Run: headless pygame with SDL's dummy video driver; simulated clock (each Clock.tick advances the game by its frame time, no real sleeping); random seed 0; keys injected as events and as key.get_pressed() state; no mouse input.
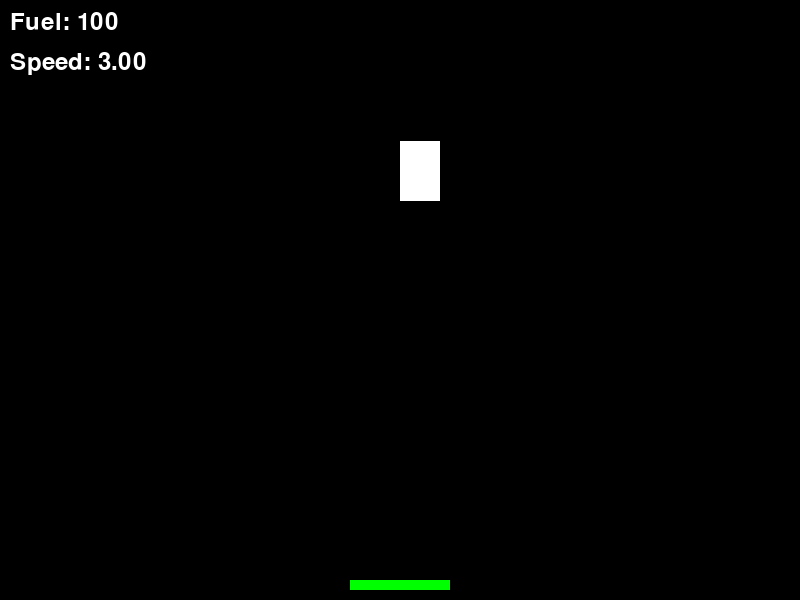
Frame 1 of 4 · flips 1–60 · no input
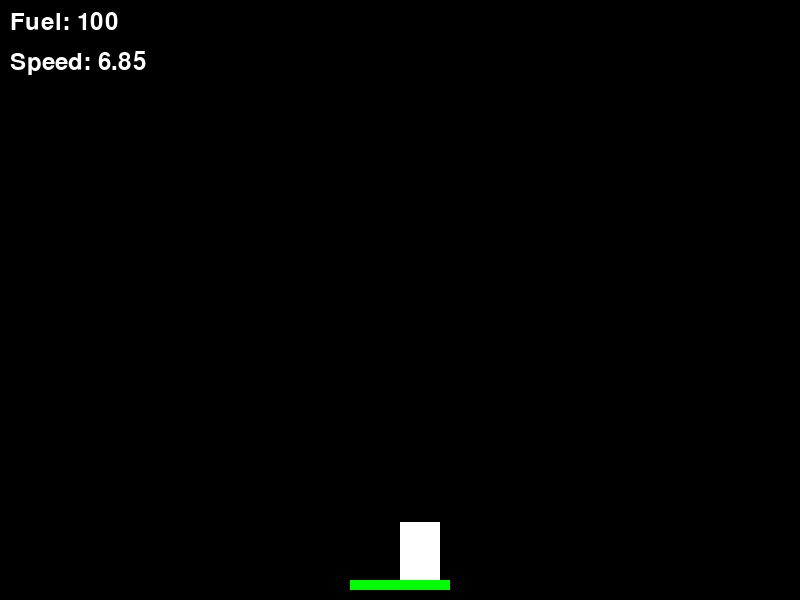
Frame 2 of 4 · flips 61–180 · tapped SPACE, RETURN · held RIGHT (→), D
Frame 3 of 4 · flips 181–300 · held DOWN (↓), S · screen unchanged from frame 2, image omitted
Frame 4 of 4 · flips 301–420 · held LEFT (←), A, UP (↑), W · screen unchanged from frame 3, image omitted

The pygame program that drew these frames:

import pygame
import sys

# Initialize pygame
pygame.init()

# Screen dimensions
WIDTH, HEIGHT = 800, 600

# Colors
BLACK = (0, 0, 0)
WHITE = (255, 255, 255)
RED = (255, 0, 0)
GREEN = (0, 255, 0)

# Gravity and thrust settings
GRAVITY = 0.05
THRUST = -0.1

# Lander settings
def reset_game():
    global lander_x, lander_y, lander_dx, lander_dy, fuel, lander_width, lander_height, game_active
    lander_width = 40
    lander_height = 60
    lander_x = WIDTH // 2
    lander_y = 50
    lander_dx = 0
    lander_dy = 0
    fuel = 100
    game_active = True

reset_game()

# Landing pad settings
pad_width = 100
pad_height = 10
pad_x = WIDTH // 2 - pad_width // 2
pad_y = HEIGHT - pad_height - 10

# Screen setup
screen = pygame.display.set_mode((WIDTH, HEIGHT))
pygame.display.set_caption("Lunar Lander")

# Fonts
font = pygame.font.Font(None, 36)

# Clock
clock = pygame.time.Clock()
FPS = 60

def draw_scene():
    screen.fill(BLACK)

    # Draw the lander
    pygame.draw.rect(screen, WHITE, (lander_x, lander_y, lander_width, lander_height))

    # Draw the landing pad
    pygame.draw.rect(screen, GREEN, (pad_x, pad_y, pad_width, pad_height))

    # Display fuel
    fuel_text = font.render(f"Fuel: {fuel}", True, WHITE)
    screen.blit(fuel_text, (10, 10))

    # Display speed
    speed_text = font.render(f"Speed: {lander_dy:.2f}", True, WHITE)
    screen.blit(speed_text, (10, 50))

    pygame.display.flip()

def check_landing():
    global lander_dy

    if pad_x <= lander_x <= pad_x + pad_width - lander_width and lander_y + lander_height >= pad_y:
        if abs(lander_dy) <= 1:
            return "success"
        else:
            return "crash"
    elif lander_y + lander_height >= HEIGHT:
        return "crash"
    return None

# Main game loop
running = True
while running:
    for event in pygame.event.get():
        if event.type == pygame.QUIT:
            pygame.quit()
            sys.exit()
        if event.type == pygame.KEYDOWN and event.key == pygame.K_n:  # New Game shortcut
            reset_game()

    if game_active:
        keys = pygame.key.get_pressed()

        # Apply thrust
        if keys[pygame.K_SPACE] and fuel > 0:
            lander_dy += THRUST
            fuel -= 1

        # Update lander position
        lander_dy += GRAVITY
        lander_x += lander_dx
        lander_y += lander_dy

        # Check for landing or crash
        result = check_landing()
        if result == "success":
            print("Successful landing! Press 'N' for a New Game.")
            game_active = False
        elif result == "crash":
            print("You crashed! Press 'N' for a New Game.")
            game_active = False

    # Draw the scene
    draw_scene()

    # Cap the frame rate
    clock.tick(FPS)

pygame.quit()
